Image classification data set "dataset_cleaned" (Diogo-Rodriigues/AP_Modulo2 on GitHub). Class labels (4): biliary leaks, lithiasis, normal, stricture.

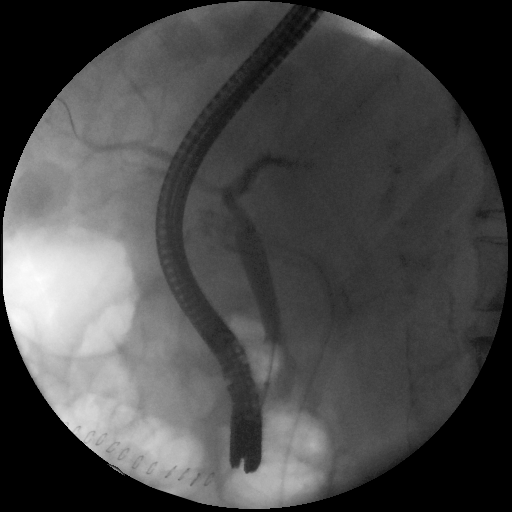
Label: biliary leaks

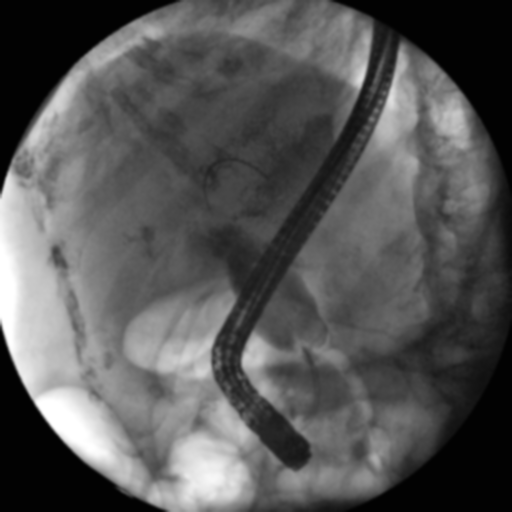
Label: stricture

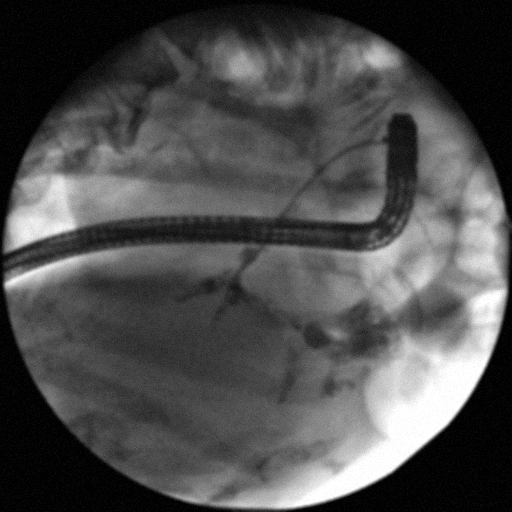
Label: biliary leaks

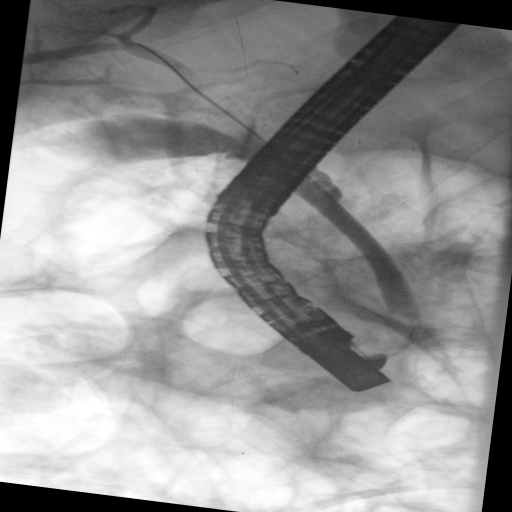
Label: normal

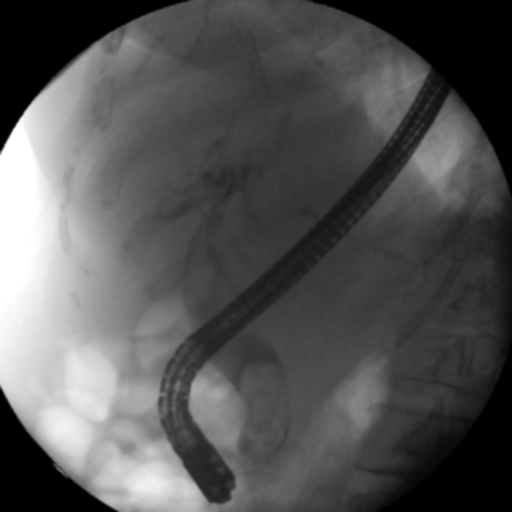
Label: lithiasis

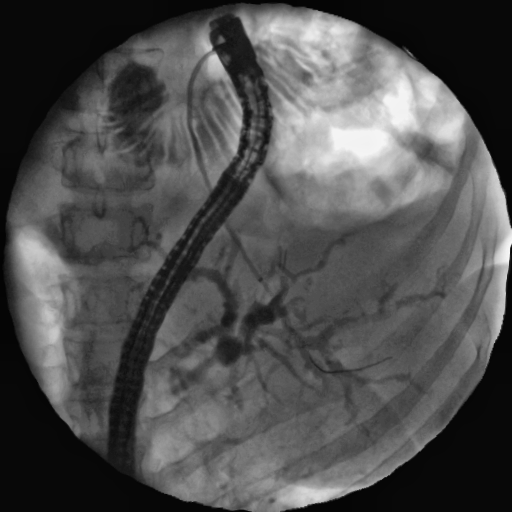
Label: stricture
